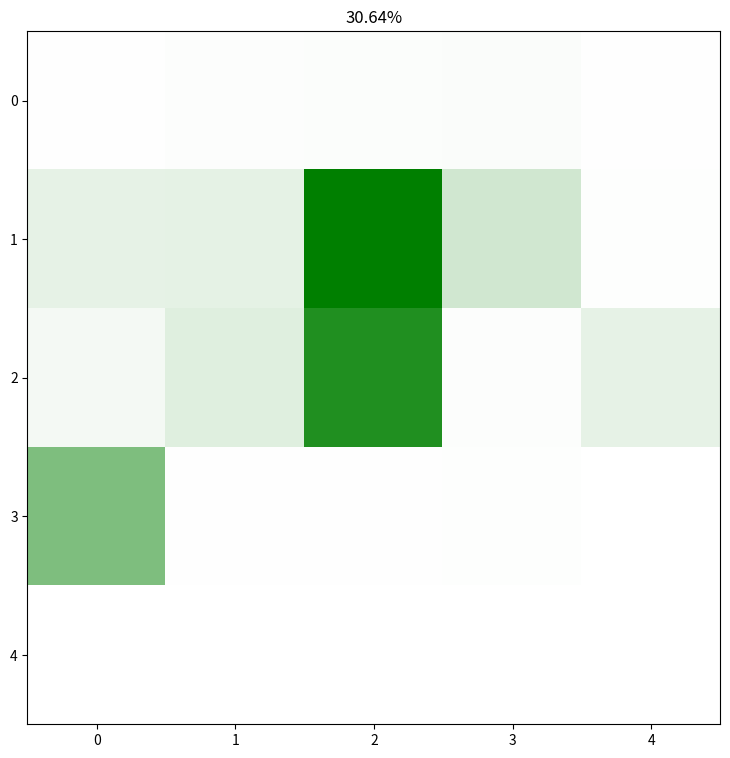

Recreate this plot in Python.
import matplotlib.pyplot as plt
import numpy as np
from  matplotlib.colors import LinearSegmentedColormap


def plot_results(res, color_min=None, color_max=None, cmap=None):
    if cmap is None:
        cmap = LinearSegmentedColormap.from_list('rg',["w", "g"], N=256)
    plt.figure(figsize=(9,9))
    a = np.array(res)
    ns = np.ceil(np.sqrt(len(res))).astype(int)
    s = np.zeros(ns ** 2)
    s[:a.size] = a
    y = s.reshape(ns, ns)
    plt.title("{:.2f}%".format(np.mean(y)))
    plt.imshow(y, cmap=cmap, vmin=color_min, vmax=color_max)
    plt.show()


if __name__ == '__main__':
    test_data = [1,3,4,5,1,24,25,245,45,2,11,31,214,3,24,124,1,1,2]
    plot_results(test_data)
